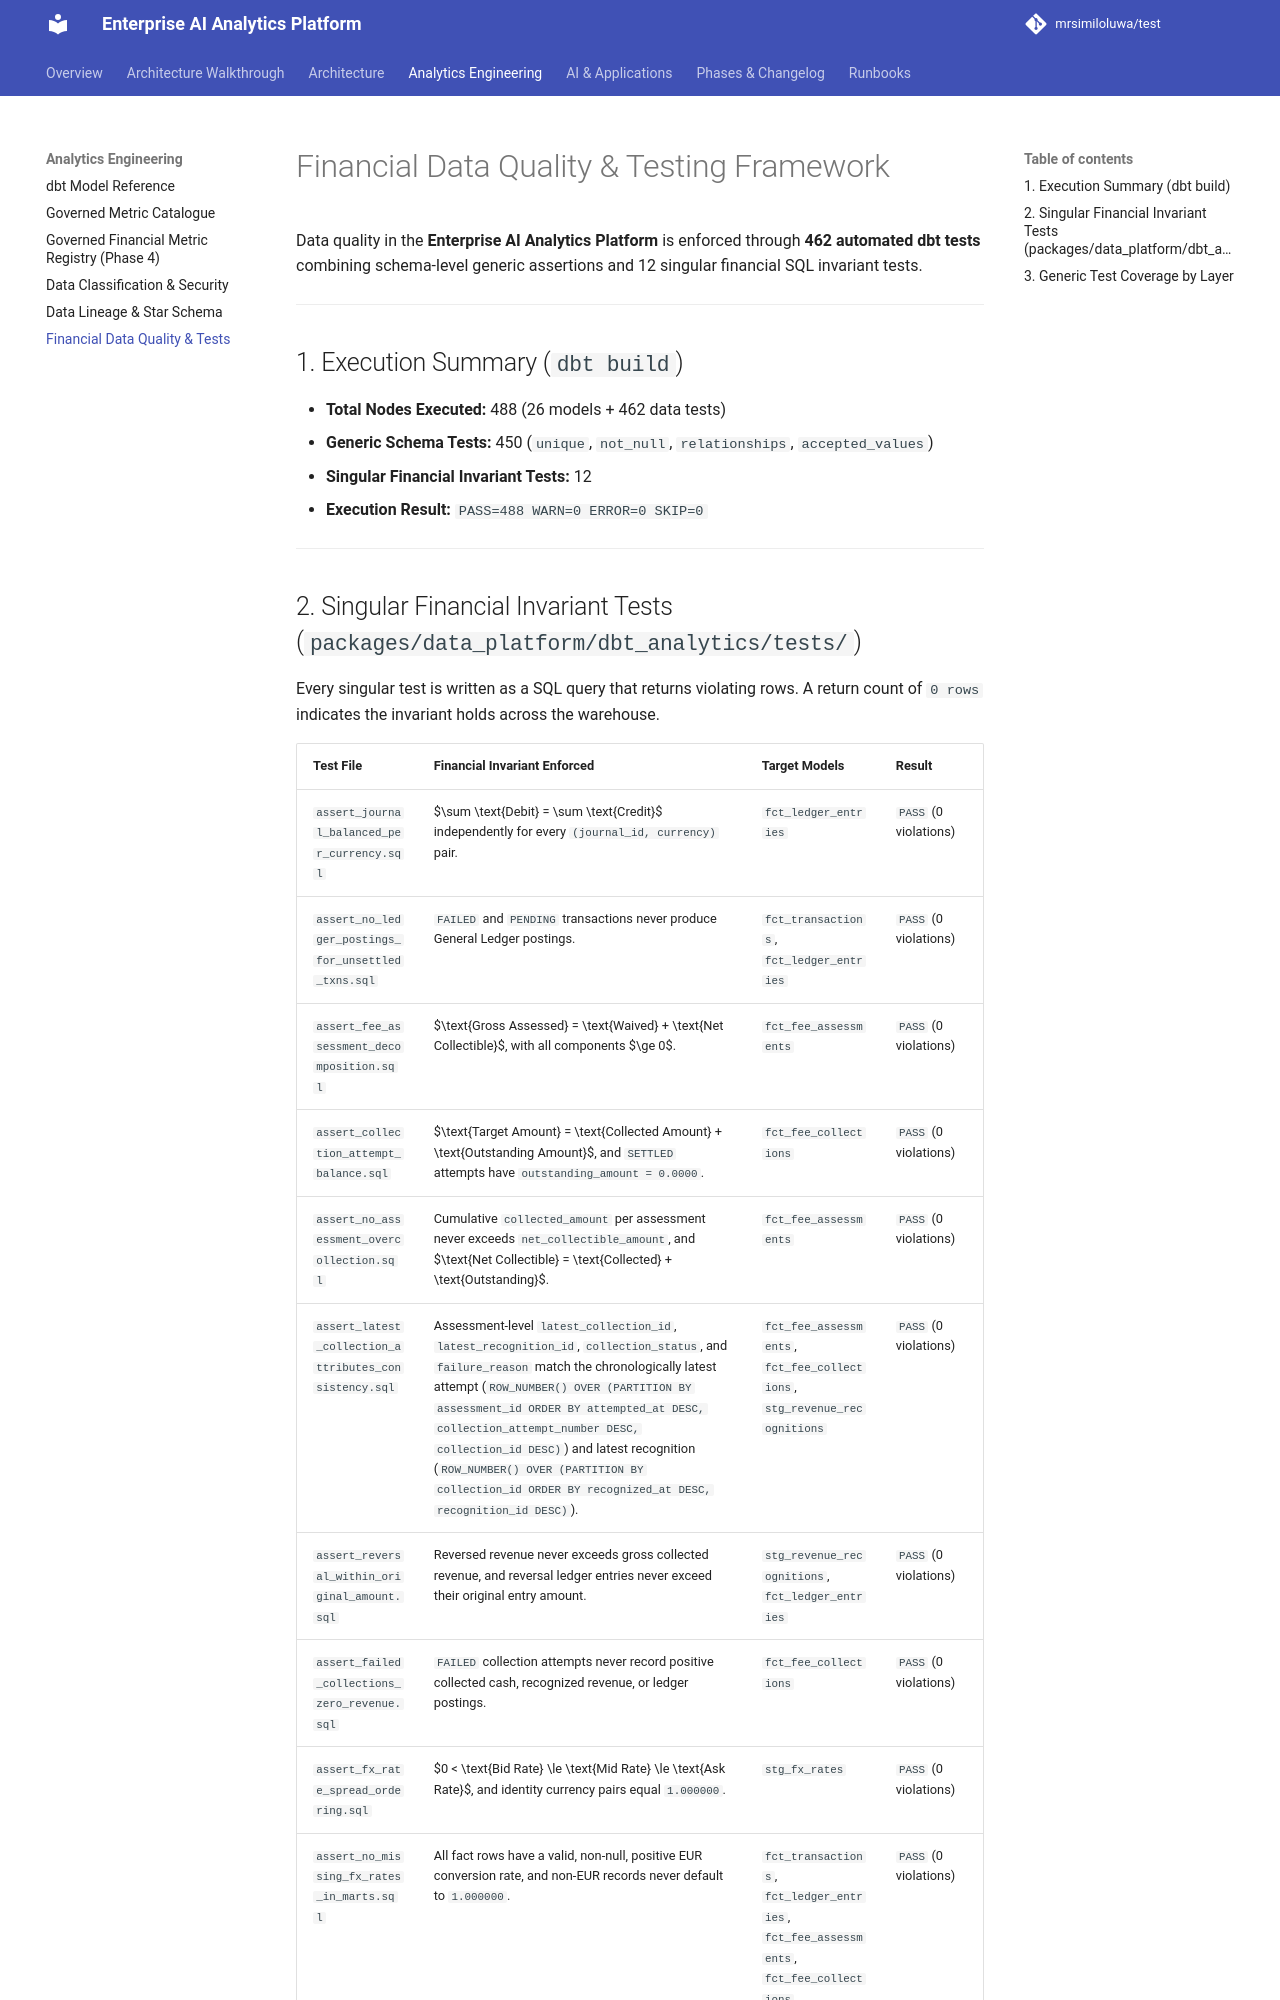

repository: mrsimiloluwa/financial-services-analytics-platform · page: technical/analytics/data-quality/index.html · generator: mkdocs

# Financial Data Quality & Testing Framework

Data quality in the **Enterprise AI Analytics Platform** is enforced through **462 automated dbt tests** combining schema-level generic assertions and 12 singular financial SQL invariant tests.

---

## 1. Execution Summary (`dbt build`)

- **Total Nodes Executed:** 488 (26 models + 462 data tests)
- **Generic Schema Tests:** 450 (`unique`, `not_null`, `relationships`, `accepted_values`)
- **Singular Financial Invariant Tests:** 12
- **Execution Result:** `PASS=488 WARN=0 ERROR=0 SKIP=0`

---
